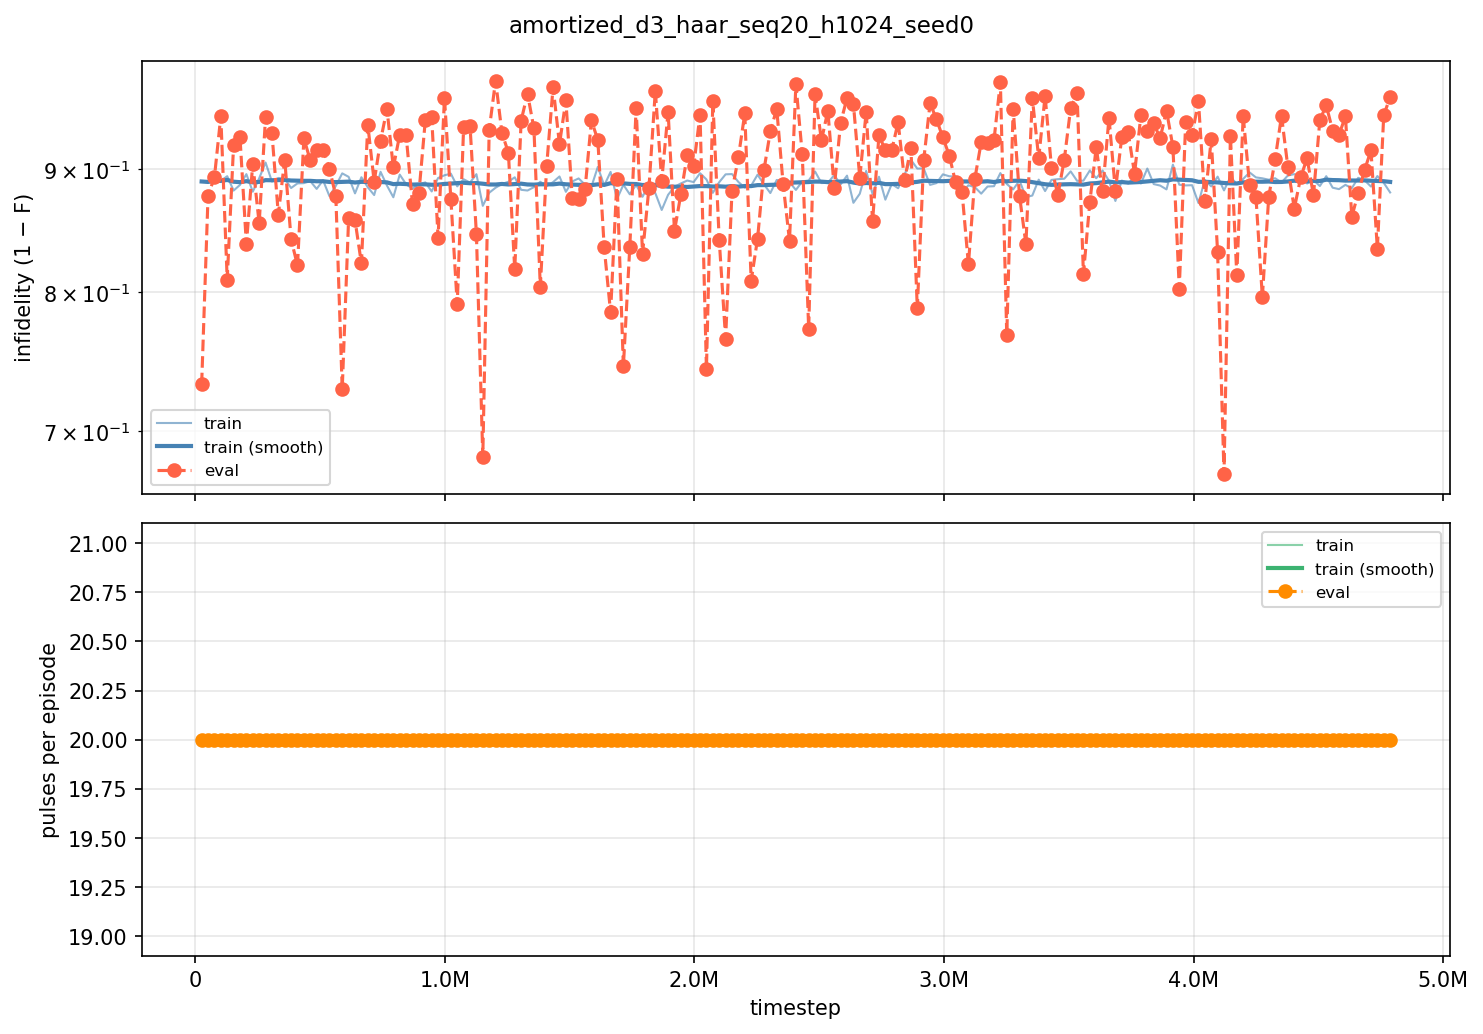

The file beside this chart, header and first rows:
iter, timestep, episodes, train_fidelity, train_pulses, eval_fidelity, eval_pulses
100, 25600, 256, 0.1103, 20, 0.2676, 20
200, 51200, 256, 0.1111, 20, 0.1225, 20
300, 76800, 256, 0.1079, 20, 0.1066, 20
400, 102400, 256, 0.1099, 20, 0.05284, 20
500, 128000, 256, 0.1058, 20, 0.1902, 20
600, 153600, 256, 0.118, 20, 0.07866, 20
700, 179200, 256, 0.1132, 20, 0.07179, 20
800, 204800, 256, 0.104, 20, 0.1623, 20
900, 230400, 256, 0.119, 20, 0.09494, 20
1000, 256000, 256, 0.1076, 20, 0.1454, 20
1100, 281600, 256, 0.09399, 20, 0.05397, 20
1200, 307200, 256, 0.1104, 20, 0.06795, 20
1300, 332800, 256, 0.1073, 20, 0.1381, 20
1400, 358400, 256, 0.1079, 20, 0.09145, 20
1500, 384000, 256, 0.1159, 20, 0.1585, 20
1600, 409600, 256, 0.1119, 20, 0.1792, 20
1700, 435200, 256, 0.1117, 20, 0.07285, 20
1800, 460800, 256, 0.1101, 20, 0.09204, 20
1900, 486400, 256, 0.1166, 20, 0.08278, 20
2000, 512000, 256, 0.1093, 20, 0.0826, 20
2100, 537600, 256, 0.1228, 20, 0.09953, 20
2200, 563200, 256, 0.114, 20, 0.1225, 20
2300, 588800, 256, 0.1034, 20, 0.2713, 20
2400, 614400, 256, 0.1064, 20, 0.1413, 20
2500, 640000, 256, 0.1204, 20, 0.1427, 20
2600, 665600, 256, 0.1067, 20, 0.1776, 20
2700, 691200, 256, 0.1153, 20, 0.06056, 20
2800, 716800, 256, 0.1218, 20, 0.1105, 20
2900, 742400, 256, 0.102, 20, 0.07473, 20
3000, 768000, 256, 0.1138, 20, 0.04633, 20
3100, 793600, 256, 0.1237, 20, 0.09826, 20
3200, 819200, 256, 0.1044, 20, 0.06948, 20
3300, 844800, 256, 0.1127, 20, 0.07007, 20
3400, 870400, 256, 0.1165, 20, 0.1297, 20
3500, 896000, 256, 0.1127, 20, 0.1202, 20
3600, 921600, 256, 0.1111, 20, 0.05666, 20
3700, 947200, 256, 0.1188, 20, 0.05338, 20
3800, 972800, 256, 0.1074, 20, 0.1569, 20
3900, 998400, 256, 0.105, 20, 0.03601, 20
4000, 1024000, 256, 0.1036, 20, 0.125, 20
4100, 1049600, 256, 0.1145, 20, 0.2093, 20
4200, 1075200, 256, 0.1084, 20, 0.06247, 20
4300, 1100800, 256, 0.1113, 20, 0.0616, 20
4400, 1126400, 256, 0.1041, 20, 0.154, 20
4500, 1152000, 256, 0.1309, 20, 0.3169, 20
4600, 1177600, 256, 0.1199, 20, 0.06508, 20
4700, 1203200, 256, 0.1156, 20, 0.01995, 20
4800, 1228800, 256, 0.1124, 20, 0.06805, 20
4900, 1254400, 256, 0.1106, 20, 0.08526, 20
5000, 1280000, 256, 0.1067, 20, 0.1823, 20
5100, 1305600, 256, 0.1174, 20, 0.0568, 20
5200, 1331200, 256, 0.118, 20, 0.03211, 20
5300, 1356800, 256, 0.1151, 20, 0.06386, 20
5400, 1382400, 256, 0.1106, 20, 0.1958, 20
5500, 1408000, 256, 0.1143, 20, 0.09673, 20
5600, 1433600, 256, 0.1109, 20, 0.0259, 20
5700, 1459200, 256, 0.106, 20, 0.07799, 20
5800, 1484800, 256, 0.1191, 20, 0.03825, 20
5900, 1510400, 256, 0.1103, 20, 0.1243, 20
6000, 1536000, 256, 0.1077, 20, 0.125, 20
... 127 more rows
